Labelled photos from "Mango-Dataset", an image-classification folder in muhammadimran-ui/Mango-Dataset. The possible labels are: damage, good mango, over ripe mango, under ripe mango.

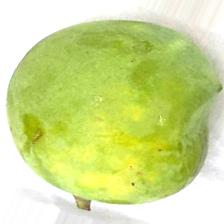
Label: good mango

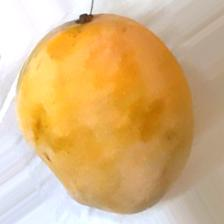
Label: over ripe mango

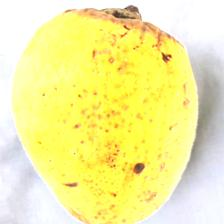
Label: damage

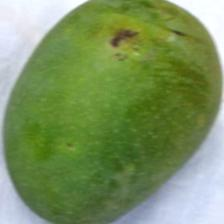
Label: under ripe mango

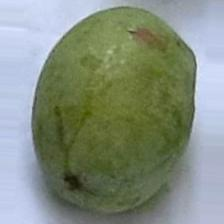
Label: under ripe mango

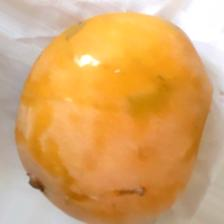
Label: over ripe mango
